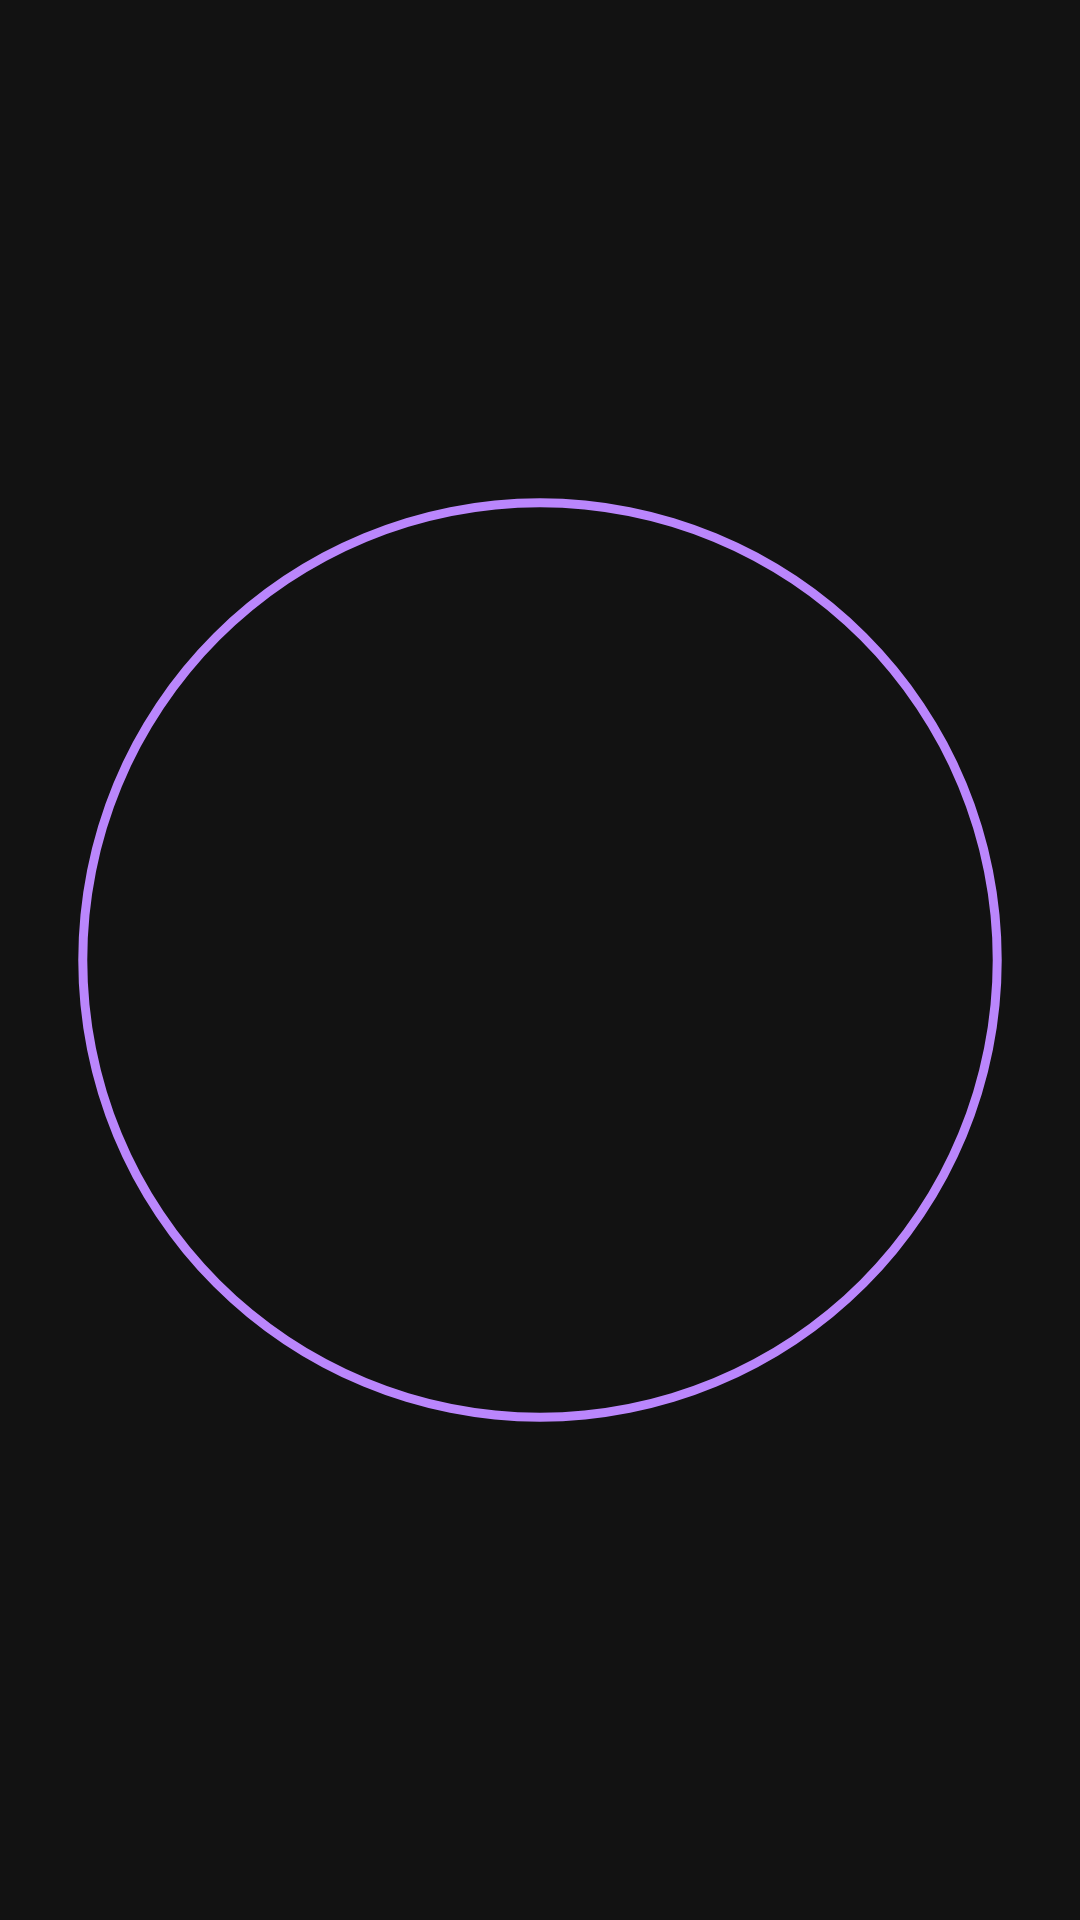

Reconstruct the res/layout file that produces this screen, plus the resources it refers to.
<!-- AndroidManifest.xml: application theme AppTheme -->
<!-- res/layout/value_display.xml -->
<?xml version="1.0" encoding="utf-8"?>
<FrameLayout xmlns:android="http://schemas.android.com/apk/res/android"
    xmlns:app="http://schemas.android.com/apk/res-auto"
    xmlns:tools="http://schemas.android.com/tools"
    android:id="@+id/value_holder"
    android:layout_width="88dp"
    android:layout_height="88dp"
    android:layout_gravity="center_horizontal|center_vertical"
    android:layout_marginEnd="8dp"
    app:layout_constraintBottom_toBottomOf="parent"
    app:layout_constraintEnd_toStartOf="@+id/value_title"
    app:layout_constraintStart_toStartOf="parent"
    app:layout_constraintTop_toTopOf="parent">

    <View
        android:id="@+id/value_circle"
        android:layout_width="match_parent"
        android:layout_height="match_parent"
        android:layout_gravity="center_horizontal|center_vertical"
        android:layout_margin="14dp"
        android:background="@drawable/circle"
        android:elevation="60dp" />

    <TextView
        android:id="@+id/value_value"
        tools:text="0.0"
        android:layout_width="match_parent"
        android:layout_height="match_parent"
        android:elevation="3dp"
        android:gravity="center_horizontal|center_vertical"
        android:paddingBottom="3dp"
        android:textAlignment="center"
        android:textColor="?attr/textColorAlertDialogListItem"
        android:textSize="28sp" />

</FrameLayout>
<!-- resources referenced by this layout -->
<resources>
  <!-- drawable circle (drawable) -->
  <?xml version="1.0" encoding="utf-8"?>
  <shape xmlns:android="http://schemas.android.com/apk/res/android"
      android:innerRadiusRatio="2.2"
      android:shape="ring"
      android:thickness="3dp"
      android:useLevel="false">
  
      <solid android:color="?colorPrimary" />
  
  </shape>
  <style name="AppTheme" parent="Theme.MaterialComponents.NoActionBar">
          <item name="android:statusBarColor">?android:colorBackground</item>
          <item name="android:navigationBarColor">?android:colorBackground</item>
          <item name="android:windowLightStatusBar" tools:targetApi="23">false</item>
          <item name="android:windowLightNavigationBar" tools:targetApi="27">false</item>
          <item name="colorSecondary">?android:colorPrimary</item>
          <item name="android:colorAccent">?android:colorPrimary</item>
      </style>
</resources>
